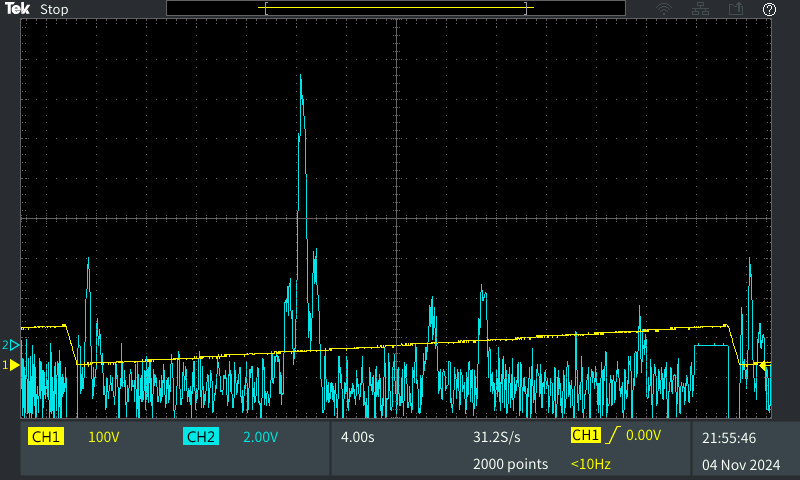

The table this chart was drawn from, first rows:
Model, TBS2102B
Firmware Version, v1.32.139
Point Format, Y, 
Horizontal Units, S, 
Horizontal Scale, 2, 
Sample Interval, 0.016, 
Filter Frequency, 2e+08, 
Record Length, 2000, 
Gating, 0.0% to 100.0%, 0.0% to 100.0%
Probe Attenuation, 1, 1
Vertical Units, V, V
Vertical Offset, 0, 0
Vertical Scale, 5, 0.5
Label, , 
TIME, CH1, CH2
-1.600e+01, 18.4, -0.44
-1.598e+01, 18.4, -0.44
-1.597e+01, 18.4, -0.44
-1.595e+01, 18.4, -0.42
-1.594e+01, 18.6, -0.42
-1.592e+01, 18.8, -0.44
-1.590e+01, 18.6, -0.42
-1.589e+01, 18.6, -0.42
-1.587e+01, 18.6, -0.42
-1.586e+01, 18.6, -0.42
-1.584e+01, 18.6, -0.44
-1.582e+01, 18.6, -0.42
-1.581e+01, 18.6, -0.42
-1.579e+01, 18.6, -0.44
-1.578e+01, 18.6, -0.46
-1.576e+01, 18.8, -0.44
-1.574e+01, 18.8, -0.44
-1.573e+01, 18.8, -0.44
-1.571e+01, 18.8, -0.44
-1.570e+01, 18.8, -0.44
-1.568e+01, 18.8, -0.44
-1.566e+01, 18.8, -0.44
-1.565e+01, 18.8, -0.46
-1.563e+01, 18.8, -0.44
-1.562e+01, 19, -0.44
-1.560e+01, 19, -0.44
-1.558e+01, 19, -0.44
-1.557e+01, 19, -0.44
-1.555e+01, 19, -0.44
-1.554e+01, 19, -0.44
-1.552e+01, 19, -0.46
-1.550e+01, 19, -0.44
-1.549e+01, 19.2, -0.44
-1.547e+01, 19, -0.44
-1.546e+01, 19.2, -0.44
-1.544e+01, 19, -0.44
-1.542e+01, 19, -0.42
-1.541e+01, 19.2, -0.44
-1.539e+01, 19.2, -0.42
-1.538e+01, 19.2, -0.42
-1.536e+01, 19.2, -0.42
-1.534e+01, 19.2, -0.44
-1.533e+01, 19.2, -0.46
-1.531e+01, 19.2, -0.44
-1.530e+01, 19.2, -0.46
-1.528e+01, 19.2, -0.46
... 1,954 more rows
